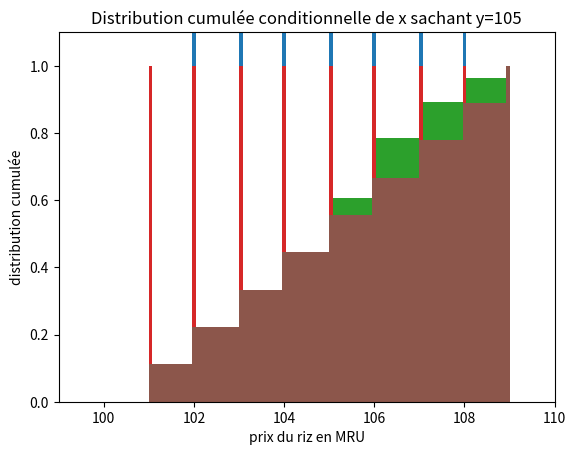

Recreate this plot in Python.
# Importation des bibliothèques nécessaires
import numpy as np
import matplotlib.pyplot as plt


# Création des combinaisons d'épiceries
combinations = np.array([[101, 105], [102, 104], [102, 105], [103, 103], [103, 104], [103, 105], 
                [104, 102], [104, 103], [104, 104], [104, 105], [105, 101], [105, 102], [105, 103], [105, 104], [105, 105],
                [106, 102], [106, 103], [106, 104], [106, 105], [107, 103], [107, 104], [107, 105], [108, 104], [108, 105],
                [109, 105], [104, 106,], [105, 106], [106, 106]
                ])
combinations_i = combinations[:, 0]
combinations_j = combinations[:, 1]

# Tracer les données dispersées
plt.scatter(combinations_i, combinations_j)
plt.xlabel('prix du riz en MRU')
plt.ylabel('prix de la viande en MRU')
plt.title('Nuage de points de x et y')

# Définir les limites
plt.xlim(100, 110)
plt.ylim(100, 107)

plt.show()

# Maintenant, nous allons calculer le montant moyen à payer si nous achetons 1kg de riz et 1kg de viande
# D'abord, calculons la somme x + y pour chaque point (épicerie)
totals = combinations.sum(axis=1)

for total, point in zip(totals, combinations):
    print(f"point : {point}, total à payer : {total}")

# En moyenne, nous devrons payer : S_i (x_i + y_i) / n
average_total = np.mean(totals)
print(f"Montant total moyen à payer : {average_total}")

# Collecter les données
x = combinations_i

# Tracer l'histogramme
plt.hist(x, bins=100)
plt.xlabel('prix du riz en MRU')
plt.ylabel('nombre d\'épiceries avec ce prix')
plt.title('Histogramme de x')

# Définir les limites
plt.xlim(99, 110)

plt.show()

# Tracer la probabilité
plt.hist(x, bins=100, weights=np.ones_like(x)/len(x))
plt.xlabel('prix du riz en MRU')
plt.ylabel('probabilité')
plt.title('Probabilité marginale de x')

# Définir les limites
plt.xlim(99, 110)
plt.ylim(0, 0.25)

plt.show()

hist, bins = np.histogram(x, bins=100)
probas = []

for e, bin in zip(hist, bins):
    if e:
        print(f"Probabilité de x = {round(bin)} est {e}/{len(x)} = {e/len(x)}")
        probas.append((round(bin), float(e/len(x))))

# Tracer la probabilité
plt.hist(x, bins=100, weights=np.ones_like(x)/len(x), cumulative=True, histtype='barstacked')
plt.xlabel('prix du riz en MRU')
plt.ylabel('distribution cumulée')
plt.title('Distribution cumulée marginale de x')

# Définir les limites
plt.xlim(99, 110)
plt.ylim(0, 1.1)

plt.show()

# Le prix moyen à payer pour le riz si nous achetons 1kg de riz dans une épicerie aléatoire est S_i x_i / n
average_price = np.mean(x)

print(f"Prix moyen à payer pour le riz : {average_price}")

# Tracer l'histogramme pour la distribution conditionnelle de x sachant y=105
x_given_y_105 = combinations_i[combinations_j == 105]

plt.hist(x_given_y_105, bins=100)
plt.xlabel('prix du riz en MRU')
plt.ylabel('nombre d\'épiceries avec ce prix')
plt.title('Histogramme de x sachant y=105')

# Définir les limites
plt.xlim(99, 110)

plt.show()

# Tracer la probabilité
plt.hist(x_given_y_105, bins=100, weights=np.ones_like(x_given_y_105)/len(x_given_y_105))
plt.xlabel('prix du riz en MRU')
plt.ylabel('probabilité')
plt.title('Probabilité conditionnelle de x sachant y=105')

# Définir les limites
plt.xlim(99, 110)

plt.show()

hist, bins = np.histogram(x_given_y_105, bins=100)
probas = []

for e, bin in zip(hist, bins):
    if e:
        print(f"Probabilité de x = {round(bin)} sachant y=105 est {e}/{len(x_given_y_105)} = {e/len(x_given_y_105)}")
        probas.append((round(bin), float(e/len(x_given_y_105))))

# Tracer la distribution cumulée de x sachant y=105
plt.hist(x_given_y_105, bins=100, weights=np.ones_like(x_given_y_105)/len(x_given_y_105), cumulative=True, histtype='barstacked')
plt.xlabel('prix du riz en MRU')
plt.ylabel('distribution cumulée')
plt.title('Distribution cumulée conditionnelle de x sachant y=105')

# Définir les limites
plt.xlim(99, 110)

plt.show()

# Calculer le prix moyen à payer pour le riz sachant y=105
average_price_given_y_105 = np.mean(x_given_y_105)

print(f"Sachant que si nous devions acheter 1kg de viande cela coûterait 105 MRU, le prix moyen à payer pour le riz est de {average_price_given_y_105} MRU")